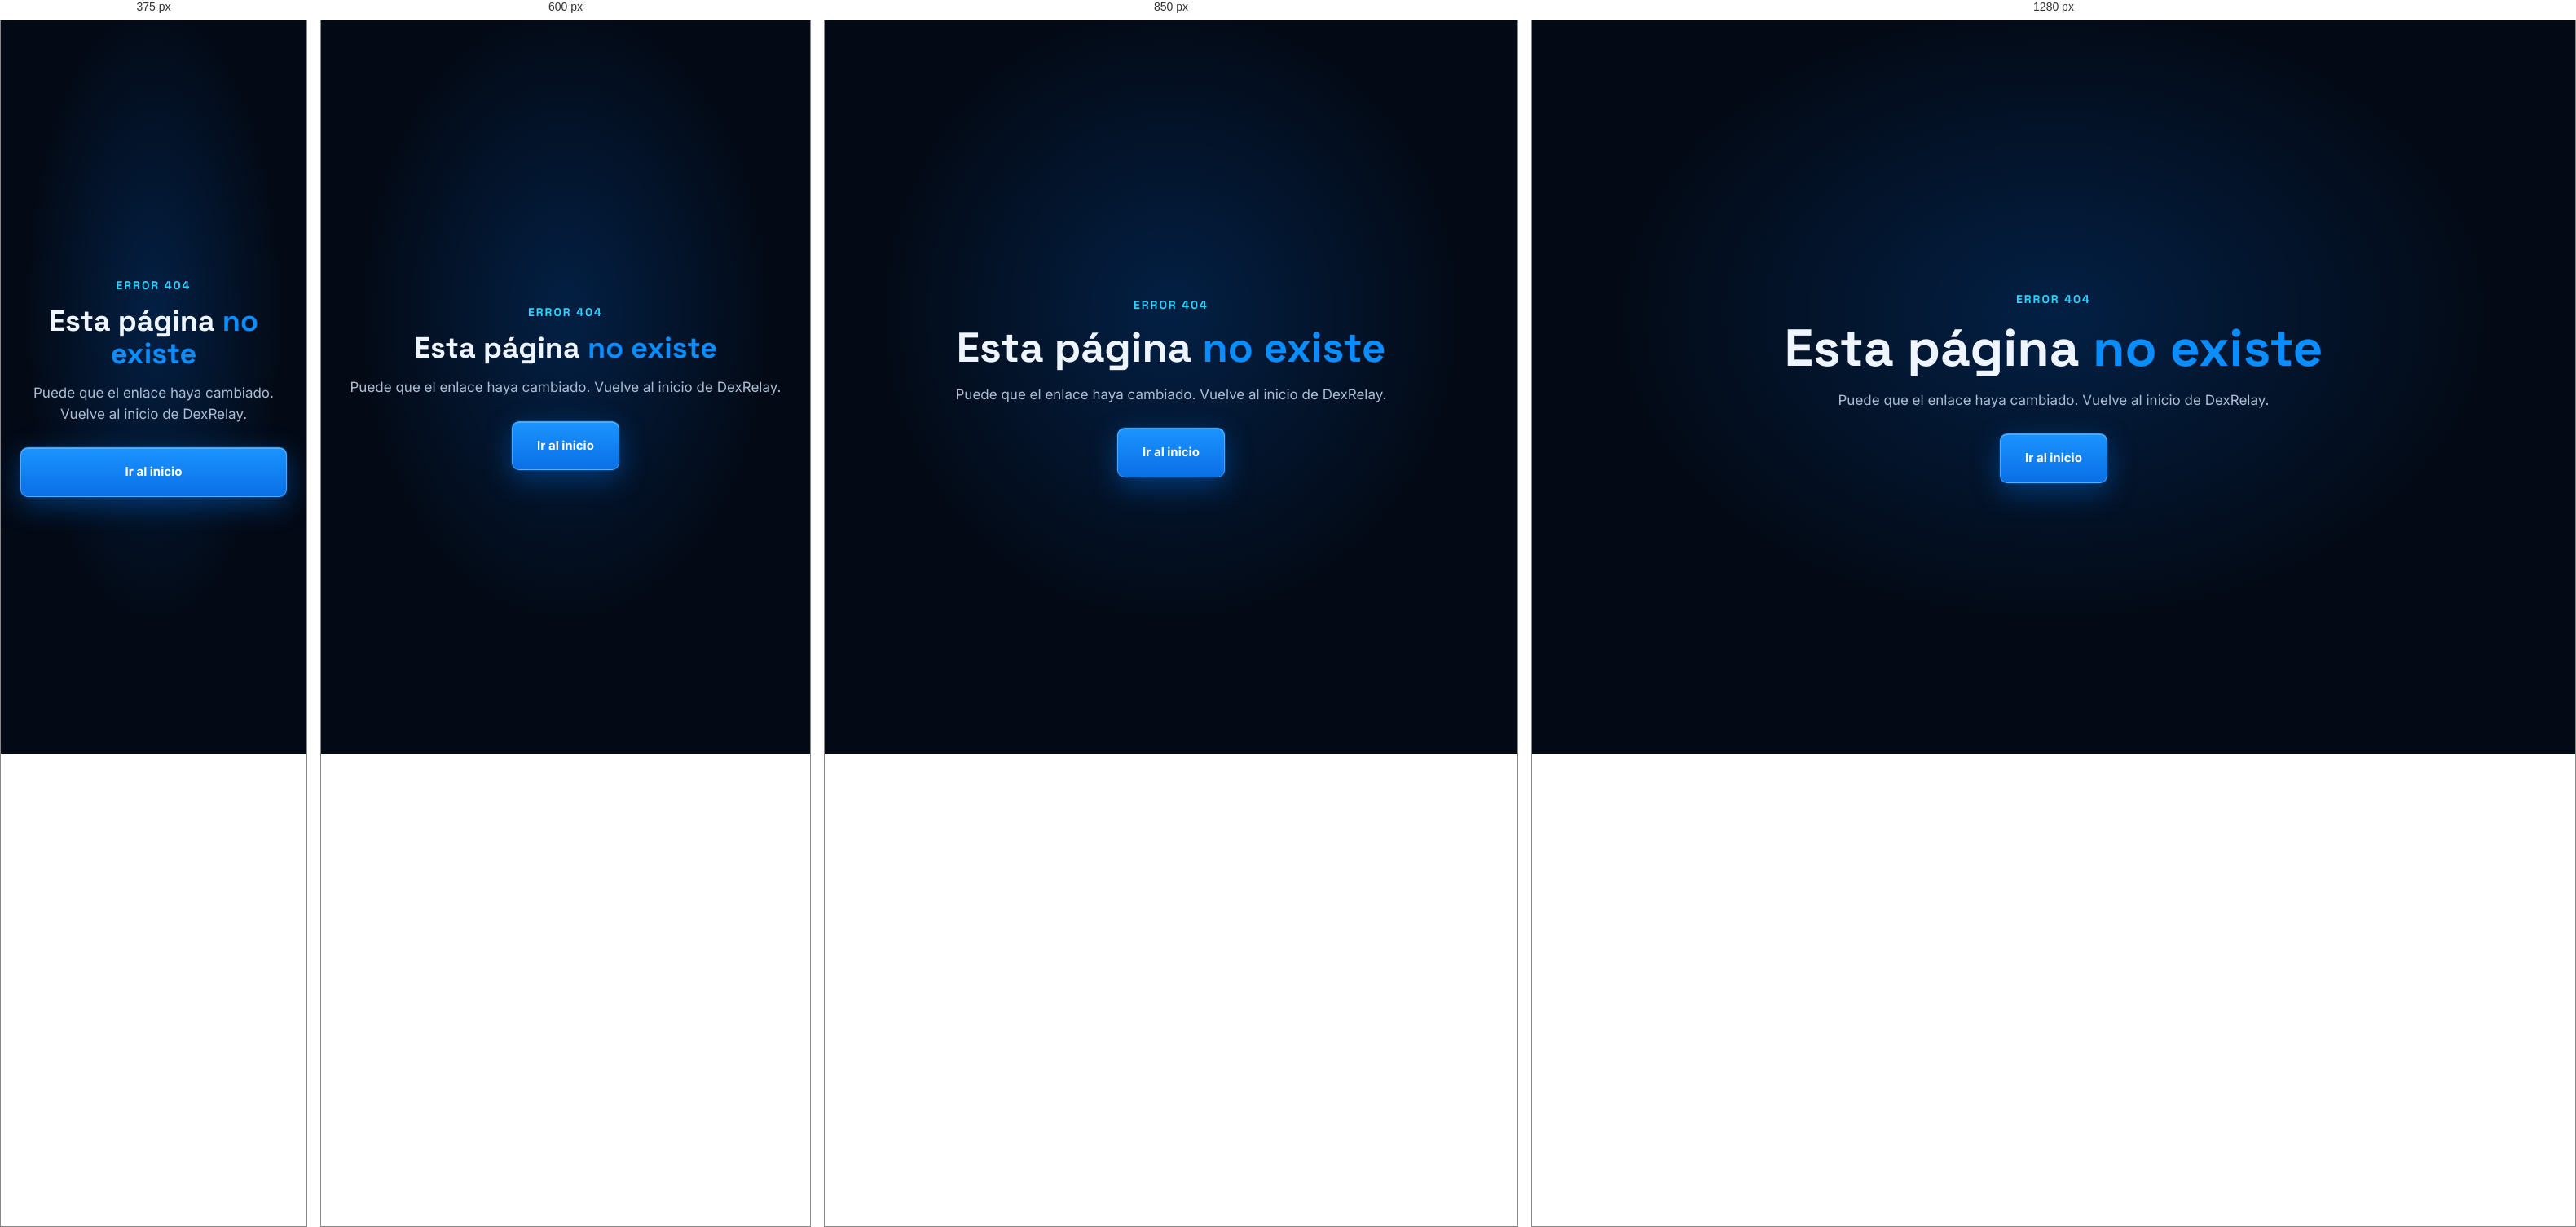
Rendered at 375 px, 600 px, 850 px and 1280 px, left to right.

<!-- file: 404.html -->
<!doctype html>
<html lang="es"><head><meta charset="utf-8"><meta name="viewport" content="width=device-width, initial-scale=1"><meta name="robots" content="noindex"><title>Página no encontrada — DexRelay</title><link rel="icon" href="assets/dexrelay.ico"><link rel="stylesheet" href="styles.css"></head>
<body><main style="min-height:100vh;display:grid;place-items:center;text-align:center;padding:24px;background:radial-gradient(60% 60% at 50% 40%,rgba(0,120,255,.2),transparent 70%),#030a16">
<div><p class="eyebrow">Error 404</p><h1 style="font-family:var(--display);font-size:clamp(36px,6vw,64px);line-height:1.1;margin:0">Esta página <span style="color:var(--blue)">no existe</span></h1>
<p class="sub" style="margin:16px 0 28px">Puede que el enlace haya cambiado. Vuelve al inicio de DexRelay.</p>
<a class="btn btn-primary btn-lg" href="./">Ir al inicio</a></div></main></body></html>


/* @media block from styles.css */
@media (max-width:1180px){
  .wrap{width:min(var(--wrap),100% - 56px)}
  .cards{grid-template-columns:repeat(3,1fr)}
  .nav{gap:22px}
  .flow{grid-template-columns:auto 1fr auto}
  .outs{grid-column:1/-1;display:flex;flex-wrap:wrap;gap:12px 26px;margin:24px 0 0}
  .outs:before,.outs:after,.outs li:before,.outs li:after{display:none}
}

/* @media block from styles.css */
@media (max-width:980px){
  .hero-in,.what-in,.action-in,.stream-in,.reqfaq-in,.cta-in{grid-template-columns:1fr}
  .hero{padding-bottom:56px}
  .tilt{transform:none}
  .hero-product{margin-top:10px}
  .steps{grid-template-columns:1fr}
  .step-arr{transform:rotate(90deg);margin:10px 0}
  .foot-in{grid-template-columns:1fr;justify-items:start}
  .legal{justify-self:start}
  .rh-art{opacity:.3}
  .rh-ruby{left:30%}
}

/* @media block from styles.css */
@media (max-width:720px){
  .wrap{width:calc(100% - 36px)}
  .header-in{height:72px}
  .cards{grid-template-columns:1fr 1fr}
  .flow{grid-template-columns:1fr;justify-items:center;gap:14px}
  .flow-label .line{transform:rotate(90deg);width:40px;min-width:0;margin:20px 0}
  .outs{display:grid;grid-template-columns:1fr 1fr;gap:10px 18px}
  .mini{grid-template-columns:1fr}
  .mini p{padding:30px 20px 12px}
  .mini-img{margin:0 14px}
  .shot-cap{flex-direction:column;align-items:flex-start;gap:10px}
  .rh-tags{margin-left:0}
  .foot-links{gap:24px;flex-wrap:wrap}
}

/* @media block from styles.css */
@media (max-width:480px){
  .cards{grid-template-columns:1fr}
  .btn-lg{width:100%}
  .hero-meta{gap:10px 20px}
}

/* @media block from styles.css */
@media (max-width:720px){
  .nav-toggle{display:flex}
  .site-header{z-index:30}
  .header-in{position:relative}
  .nav{display:none;position:absolute;top:calc(100% - 4px);left:0;right:0;flex-direction:column;align-items:stretch;gap:4px;padding:14px;border:1px solid var(--line2);border-radius:14px;background:rgba(4,12,24,.97);box-shadow:0 24px 60px rgba(0,0,0,.6);backdrop-filter:blur(8px)}
  .nav.open{display:flex}
  .nav a:not(.btn){display:flex;align-items:center;gap:9px;padding:13px 14px;border-radius:9px;font-size:15px}
  .nav a:not(.btn):hover{background:rgba(30,100,200,.18)}
  .nav .btn{margin-top:6px;padding:14px 20px}
}

/* @media block from styles.css */
@media (max-width:980px){
  .dlg-in{grid-template-columns:1fr;padding:56px 24px 28px;gap:24px}
  .obs-in{grid-template-columns:1fr}
  .trust-grid{grid-template-columns:1fr}
}

/* @media block from styles.css */
@media (max-width:720px){
  .ot-head{display:none}
  .ot-row{grid-template-columns:1fr auto;gap:6px 14px}
  .ot-row span:nth-child(3){grid-column:1/-1}
}

/* @media block from styles.css */
@media (max-width:720px){
  .lang{margin:6px 0 0}
  .lang-btn{width:100%;justify-content:flex-start;height:46px;padding:0 14px}
  .lang-btn .chev{margin-left:auto}
  .lang-menu{position:static;margin-top:6px;display:none;opacity:1;visibility:visible;transform:none;box-shadow:none}
  .lang.open .lang-menu{display:block}
}

/* @media block from styles.css */
@media (max-width:720px){.req-games{grid-template-columns:repeat(2,minmax(0,1fr))}}